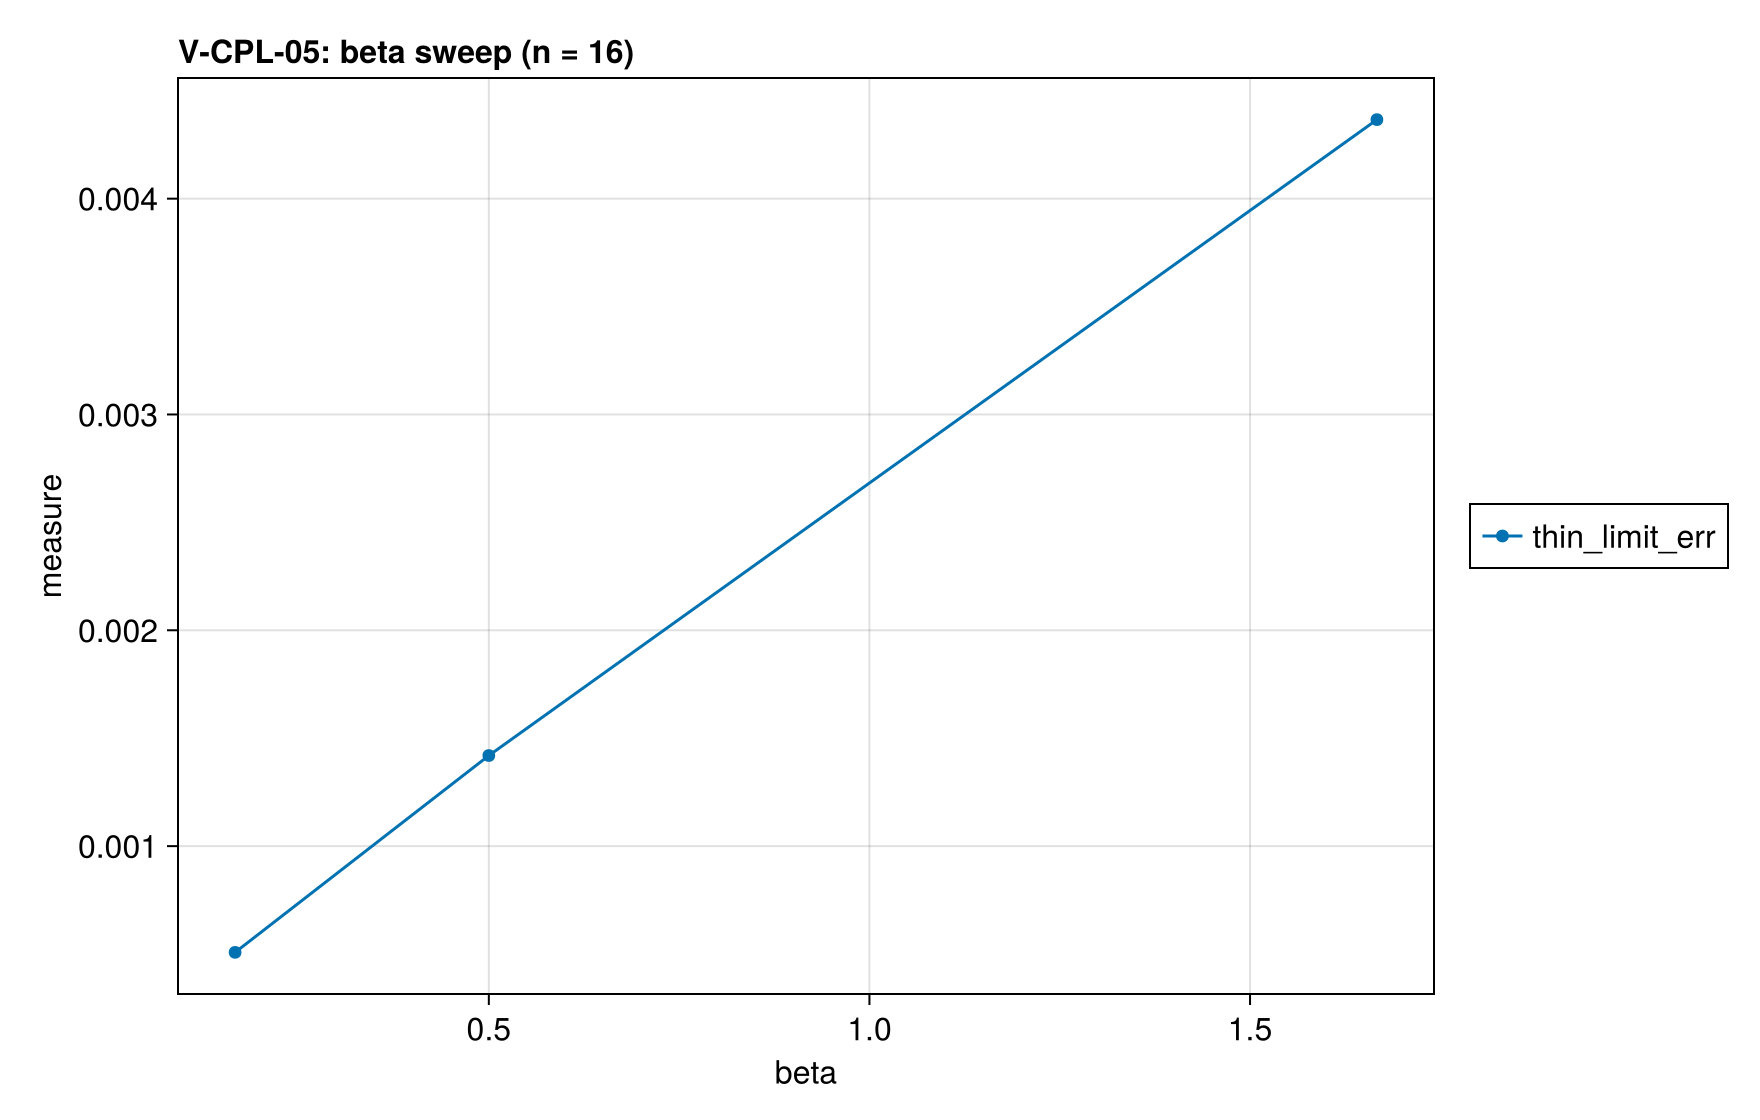

The file beside this chart, header and first rows:
beta, thin_limit_err
0.1667, 0.0005077
0.5, 0.00142
1.667, 0.004366
